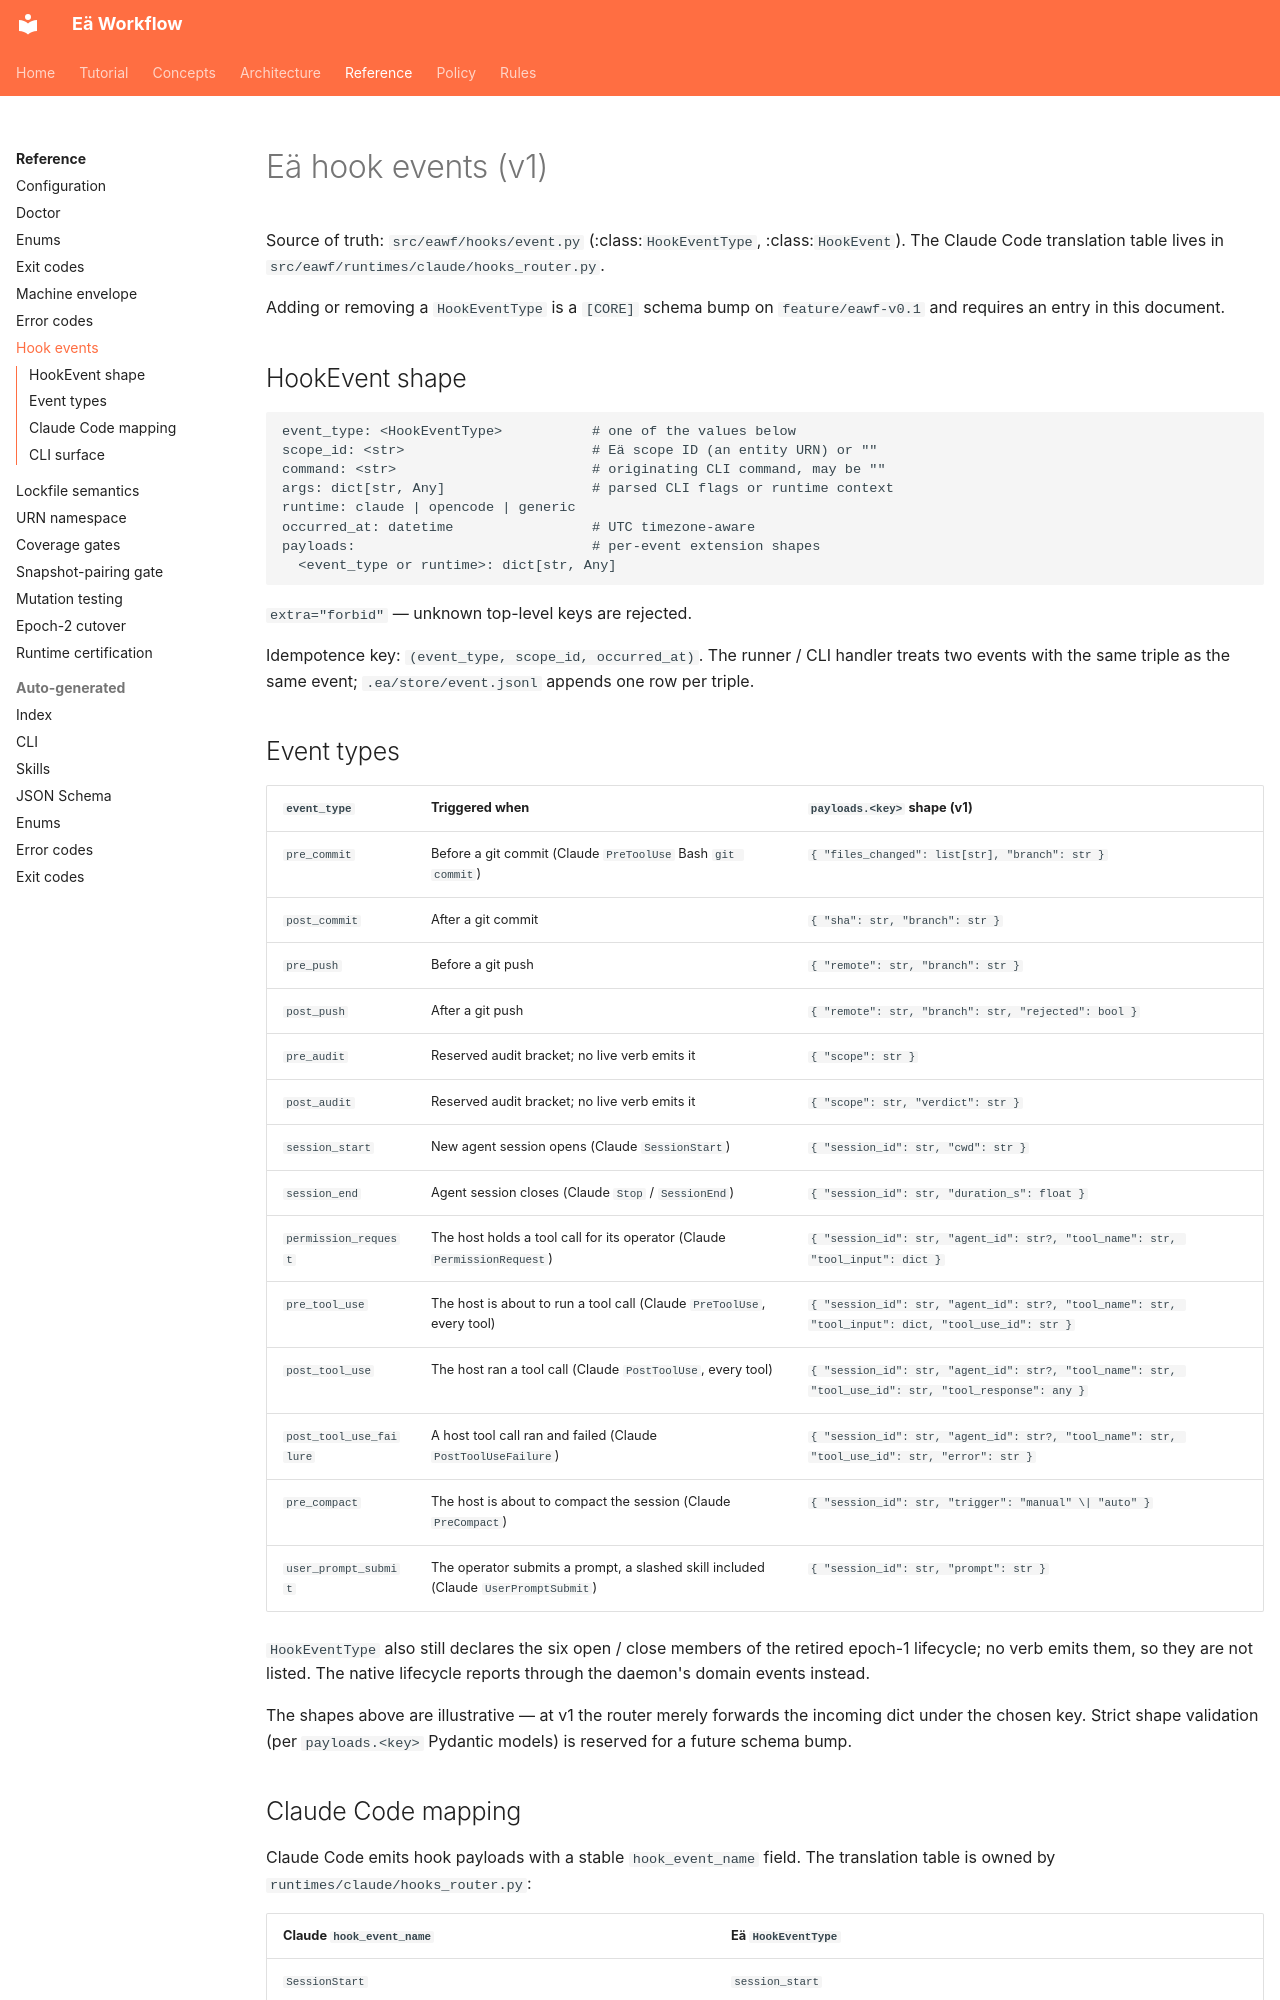

repository: Elementarno9/eawf · page: reference/hook-events/index.html · generator: mkdocs

# Eä hook events (v1)

Source of truth: `src/eawf/hooks/event.py` (:class:`HookEventType`, :class:`HookEvent`). The Claude Code translation table lives in `src/eawf/runtimes/claude/hooks_router.py`.

Adding or removing a `HookEventType` is a `[CORE]` schema bump on `feature/eawf-v0.1` and requires an entry in this document.

## HookEvent shape

```yaml
event_type: <HookEventType>           # one of the values below
scope_id: <str>                       # Eä scope ID (an entity URN) or ""
command: <str>                        # originating CLI command, may be ""
args: dict[str, Any]                  # parsed CLI flags or runtime context
runtime: claude | opencode | generic
occurred_at: datetime                 # UTC timezone-aware
payloads:                             # per-event extension shapes
  <event_type or runtime>: dict[str, Any]
```

`extra="forbid"` — unknown top-level keys are rejected.

Idempotence key: `(event_type, scope_id, occurred_at)`. The runner / CLI handler treats two events with the same triple as the same event; `.ea/store/event.jsonl` appends one row per triple.

## Event types

| `event_type`     | Triggered when                                               | `payloads.<key>` shape (v1)                                                                              |
|------------------|--------------------------------------------------------------|----------------------------------------------------------------------------------------------------------|
| `pre_commit`     | Before a git commit (Claude `PreToolUse` Bash `git commit`)  | `{ "files_changed": list[str], "branch": str }`                                                          |
| `post_commit`    | After a git commit                                            | `{ "sha": str, "branch": str }`                                                                          |
| `pre_push`       | Before a git push                                             | `{ "remote": str, "branch": str }`                                                                       |
| `post_push`      | After a git push                                              | `{ "remote": str, "branch": str, "rejected": bool }`                                                     |
| `pre_audit`      | Reserved audit bracket; no live verb emits it                 | `{ "scope": str }`                                                                                       |
| `post_audit`     | Reserved audit bracket; no live verb emits it                 | `{ "scope": str, "verdict": str }`                                                                        |
| `session_start`  | New agent session opens (Claude `SessionStart`)               | `{ "session_id": str, "cwd": str }`                                                                      |
| `session_end`    | Agent session closes (Claude `Stop` / `SessionEnd`)           | `{ "session_id": str, "duration_s": float }`                                                             |
| `permission_request` | The host holds a tool call for its operator (Claude `PermissionRequest`) | `{ "session_id": str, "agent_id": str?, "tool_name": str, "tool_input": dict }` |
| `pre_tool_use` | The host is about to run a tool call (Claude `PreToolUse`, every tool) | `{ "session_id": str, "agent_id": str?, "tool_name": str, "tool_input": dict, "tool_use_id": str }` |
| `post_tool_use` | The host ran a tool call (Claude `PostToolUse`, every tool) | `{ "session_id": str, "agent_id": str?, "tool_name": str, "tool_use_id": str, "tool_response": any }` |
| `post_tool_use_failure` | A host tool call ran and failed (Claude `PostToolUseFailure`) | `{ "session_id": str, "agent_id": str?, "tool_name": str, "tool_use_id": str, "error": str }` |
| `pre_compact` | The host is about to compact the session (Claude `PreCompact`) | `{ "session_id": str, "trigger": "manual" \| "auto" }` |
| `user_prompt_submit` | The operator submits a prompt, a slashed skill included (Claude `UserPromptSubmit`) | `{ "session_id": str, "prompt": str }` |

`HookEventType` also still declares the six open / close members of the retired epoch-1 lifecycle; no verb emits them, so they are not listed. The native lifecycle reports through the daemon's domain events instead.

The shapes above are illustrative — at v1 the router merely forwards the incoming dict under the chosen key. Strict shape validation (per `payloads.<key>` Pydantic models) is reserved for a future schema bump.
